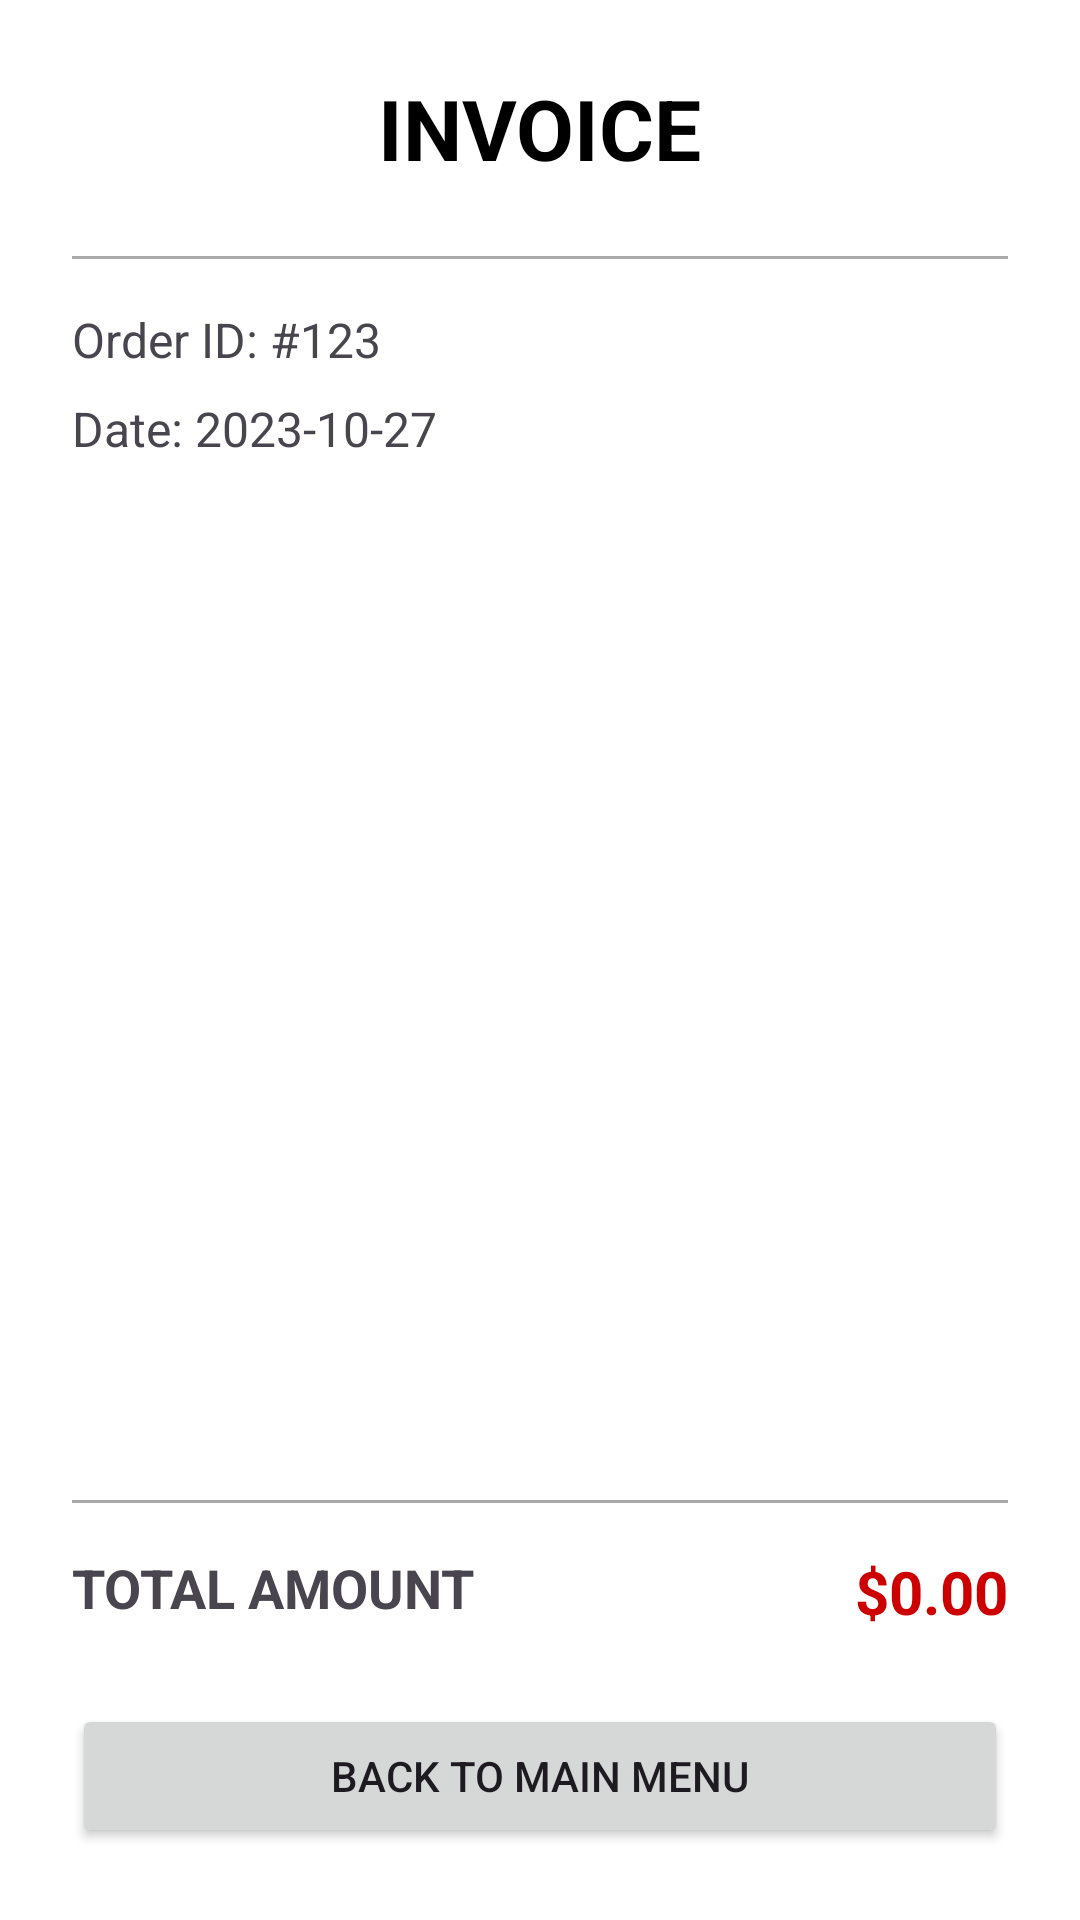

Android layout source for this screen:
<!-- AndroidManifest.xml: application theme Theme.Storage_shopping_app -->
<!-- res/layout/activity_invoice.xml -->
<?xml version="1.0" encoding="utf-8"?>
<LinearLayout xmlns:android="http://schemas.android.com/apk/res/android"
    android:layout_width="match_parent"
    android:layout_height="match_parent"
    android:orientation="vertical"
    android:padding="24dp"
    android:background="@android:color/white">

    <TextView
        android:layout_width="wrap_content"
        android:layout_height="wrap_content"
        android:text="INVOICE"
        android:textSize="28sp"
        android:textStyle="bold"
        android:layout_gravity="center"
        android:layout_marginBottom="24dp"
        android:textColor="@android:color/black"/>

    <View
        android:layout_width="match_parent"
        android:layout_height="1dp"
        android:background="@android:color/darker_gray"
        android:layout_marginBottom="16dp"/>

    <TextView
        android:id="@+id/tvInvoiceId"
        android:layout_width="wrap_content"
        android:layout_height="wrap_content"
        android:text="Order ID: #123"
        android:textSize="16sp"
        android:layout_marginBottom="8dp"/>

    <TextView
        android:id="@+id/tvInvoiceDate"
        android:layout_width="wrap_content"
        android:layout_height="wrap_content"
        android:text="Date: 2023-10-27"
        android:textSize="16sp"
        android:layout_marginBottom="16dp"/>

    <androidx.recyclerview.widget.RecyclerView
        android:id="@+id/rvInvoiceDetails"
        android:layout_width="match_parent"
        android:layout_height="0dp"
        android:layout_weight="1"
        android:layout_marginBottom="16dp"/>

    <View
        android:layout_width="match_parent"
        android:layout_height="1dp"
        android:background="@android:color/darker_gray"
        android:layout_marginBottom="16dp"/>

    <RelativeLayout
        android:layout_width="match_parent"
        android:layout_height="wrap_content"
        android:layout_marginBottom="24dp">

        <TextView
            android:layout_width="wrap_content"
            android:layout_height="wrap_content"
            android:text="TOTAL AMOUNT"
            android:textStyle="bold"
            android:textSize="18sp"/>

        <TextView
            android:id="@+id/tvInvoiceTotal"
            android:layout_width="wrap_content"
            android:layout_height="wrap_content"
            android:layout_alignParentEnd="true"
            android:text="$0.00"
            android:textSize="20sp"
            android:textStyle="bold"
            android:textColor="@android:color/holo_red_dark"/>
    </RelativeLayout>

    <Button
        android:id="@+id/btnDone"
        android:layout_width="match_parent"
        android:layout_height="wrap_content"
        android:text="Back to Main Menu"/>

</LinearLayout>
<!-- resources referenced by this layout -->
<resources>
  <style name="Theme.Storage_shopping_app" parent="Base.Theme.Storage_shopping_app" />
  <style name="Base.Theme.Storage_shopping_app" parent="Theme.Material3.DayNight.NoActionBar">
          
          
      </style>
</resources>
